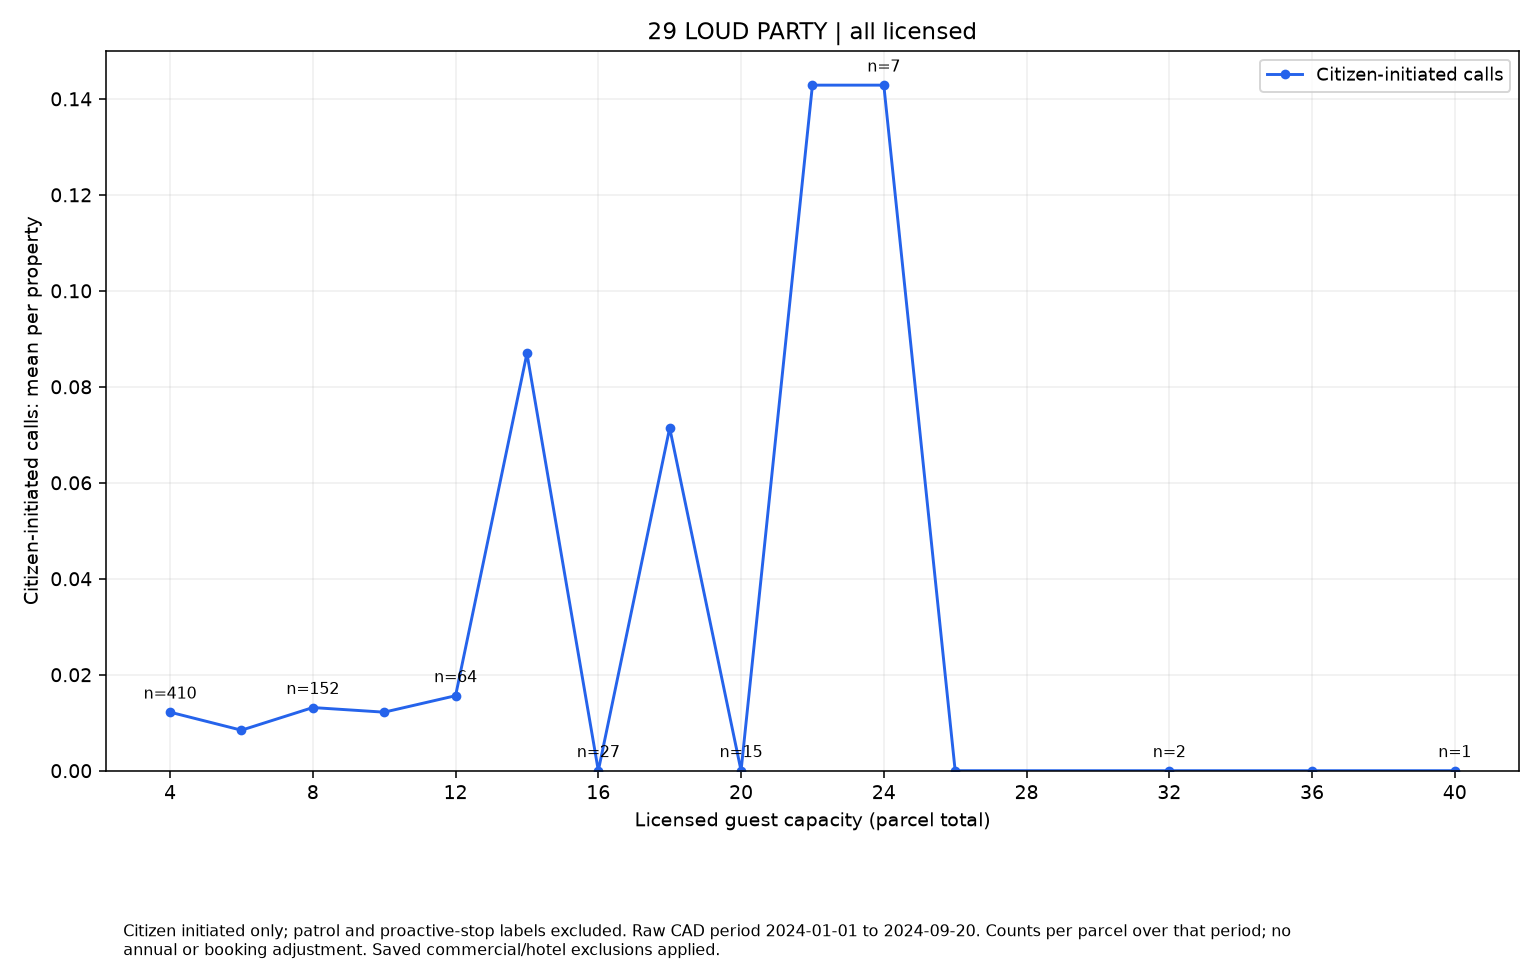

Values plotted in this chart, from the file beside it:
series, size, rate, parcels
Citizen-initiated calls, 4, 0.0122, 410
Citizen-initiated calls, 6, 0.008439, 237
Citizen-initiated calls, 8, 0.01316, 152
Citizen-initiated calls, 10, 0.0122, 82
Citizen-initiated calls, 12, 0.01562, 64
Citizen-initiated calls, 14, 0.08696, 23
Citizen-initiated calls, 16, 0.0, 27
Citizen-initiated calls, 18, 0.07143, 14
Citizen-initiated calls, 20, 0.0, 15
Citizen-initiated calls, 22, 0.1429, 7
Citizen-initiated calls, 24, 0.1429, 7
Citizen-initiated calls, 26, 0.0, 1
Citizen-initiated calls, 32, 0.0, 2
Citizen-initiated calls, 36, 0.0, 1
Citizen-initiated calls, 40, 0.0, 1
